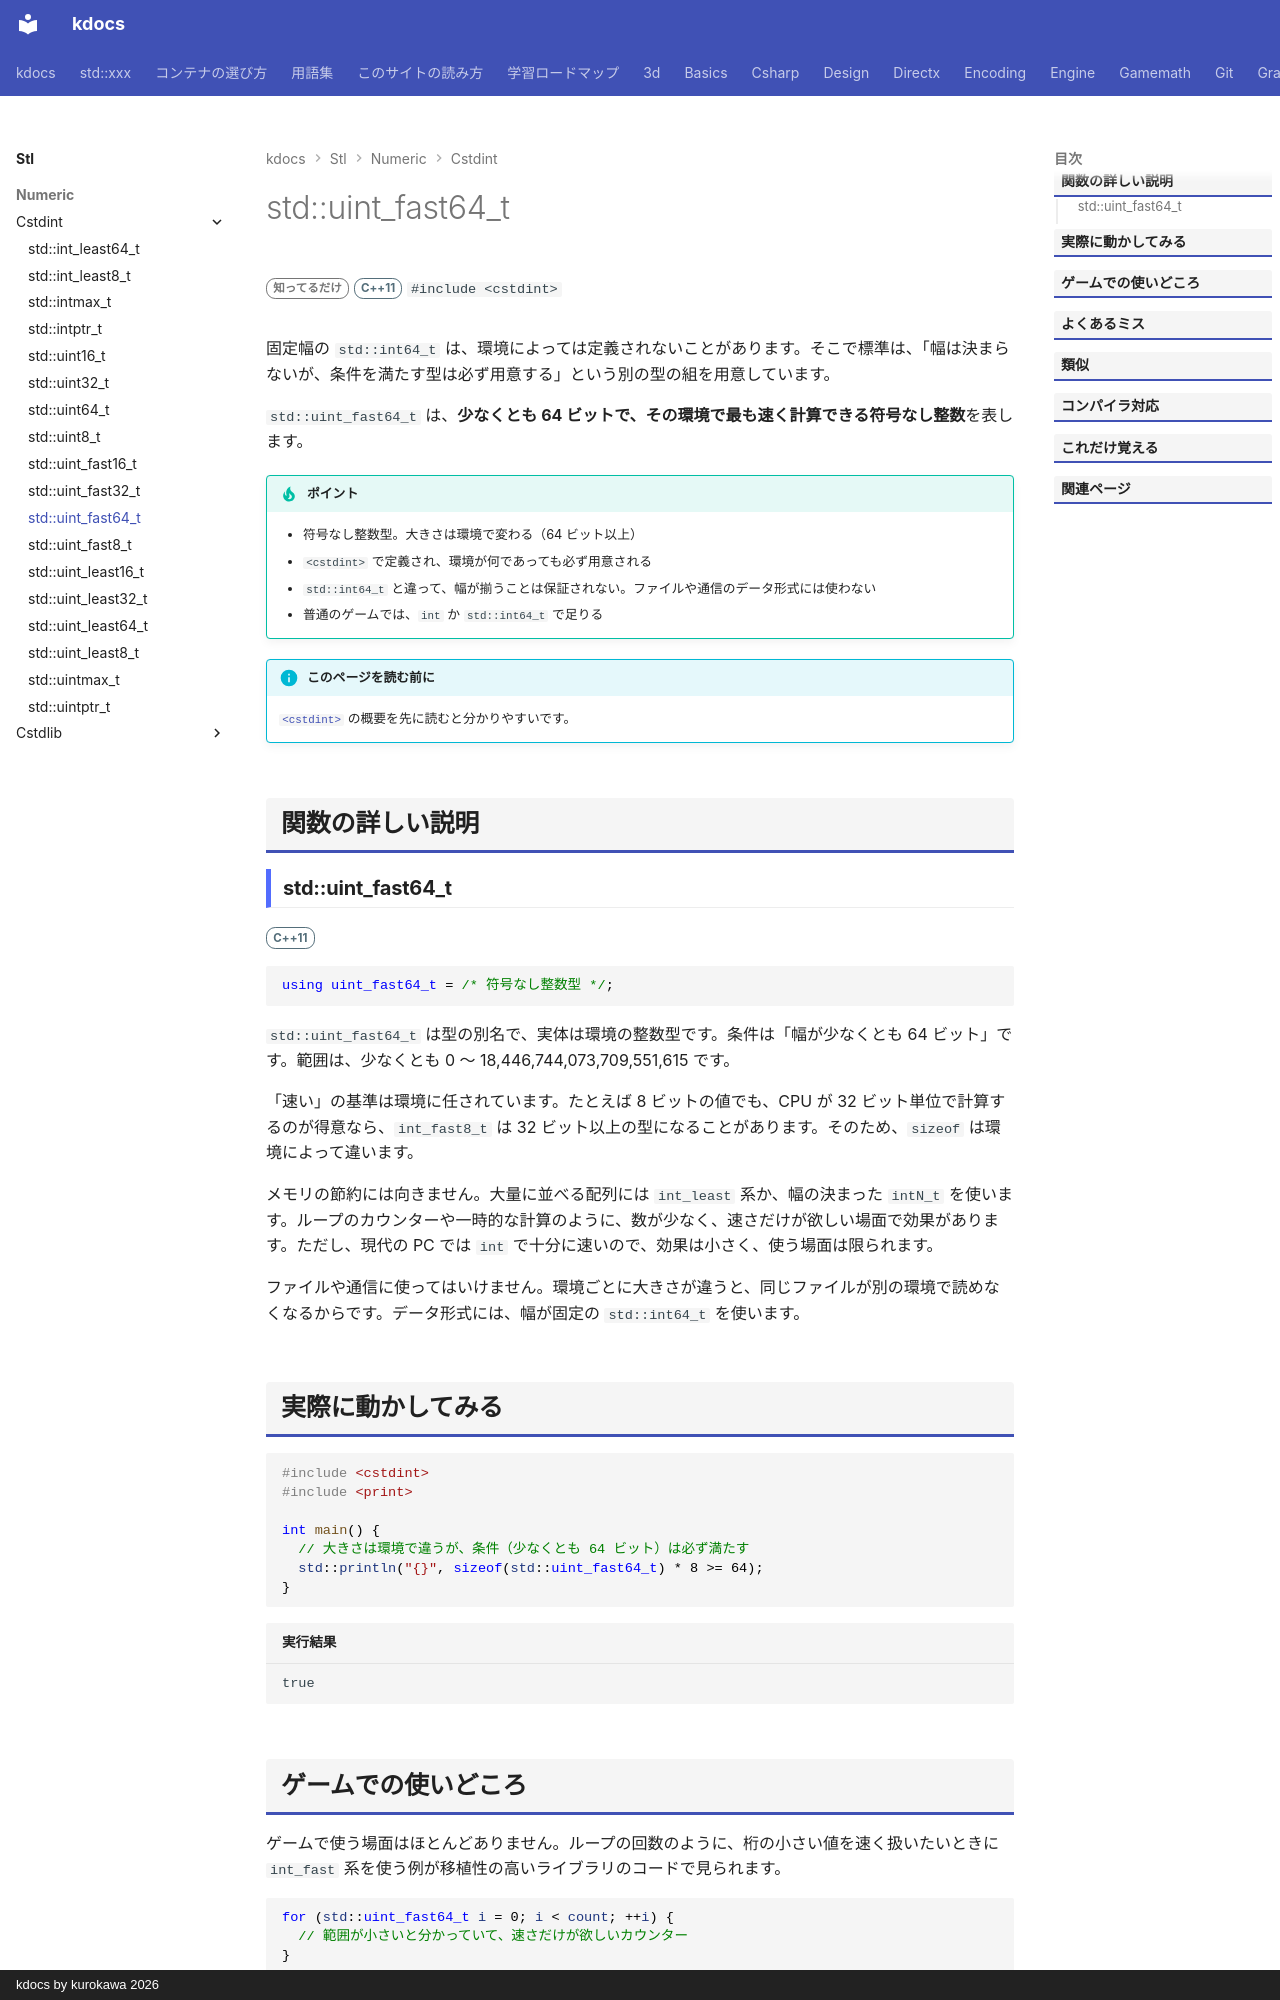

repository: qwzxdf/kdocs · page: stl/numeric/cstdint/uint_fast64_t/index.html · generator: mkdocs · copyright: kdocs by kurokawa 2026

---
title: std::uint_fast64_t
summary: "64 ビット以上で、その環境で最も速く扱える符号なし整数。"
order: 900
tags:
  - 数値
---

# std::uint_fast64_t

<div class="page-badges" markdown>
<span class="rank rank-rare">知ってるだけ</span>
<span class="ver ver-11">C++11</span>
`#include <cstdint>`
</div>

固定幅の `std::int64_t` は、環境によっては定義されないことがあります。そこで標準は、「幅は決まらないが、条件を満たす型は必ず用意する」という別の型の組を用意しています。

`std::uint_fast64_t` は、<strong>少なくとも 64 ビットで、その環境で最も速く計算できる符号なし整数</strong>を表します。

!!! tip "ポイント"
    - 符号なし整数型。大きさは環境で変わる（64 ビット以上）
    - `<cstdint>` で定義され、環境が何であっても必ず用意される
    - `std::int64_t` と違って、幅が揃うことは保証されない。ファイルや通信のデータ形式には使わない
    - 普通のゲームでは、`int` か `std::int64_t` で足りる

!!! info "このページを読む前に"
    [`<cstdint>`](../cstdint.md) の概要を先に読むと分かりやすいです。

## 関数の詳しい説明

### std::uint_fast64_t {#uint_fast64_t}

<span class="ver ver-11">C++11</span>

```cpp
using uint_fast64_t = /* 符号なし整数型 */;
```

`std::uint_fast64_t` は型の別名で、実体は環境の整数型です。条件は「幅が少なくとも 64 ビット」です。範囲は、少なくとも 0 〜 18,446,744,073,709,551,615 です。

「速い」の基準は環境に任されています。たとえば 8 ビットの値でも、CPU が 32 ビット単位で計算するのが得意なら、`int_fast8_t` は 32 ビット以上の型になることがあります。そのため、`sizeof` は環境によって違います。

メモリの節約には向きません。大量に並べる配列には `int_least` 系か、幅の決まった `intN_t` を使います。ループのカウンターや一時的な計算のように、数が少なく、速さだけが欲しい場面で効果があります。ただし、現代の PC では `int` で十分に速いので、効果は小さく、使う場面は限られます。

ファイルや通信に使ってはいけません。環境ごとに大きさが違うと、同じファイルが別の環境で読めなくなるからです。データ形式には、幅が固定の `std::int64_t` を使います。
